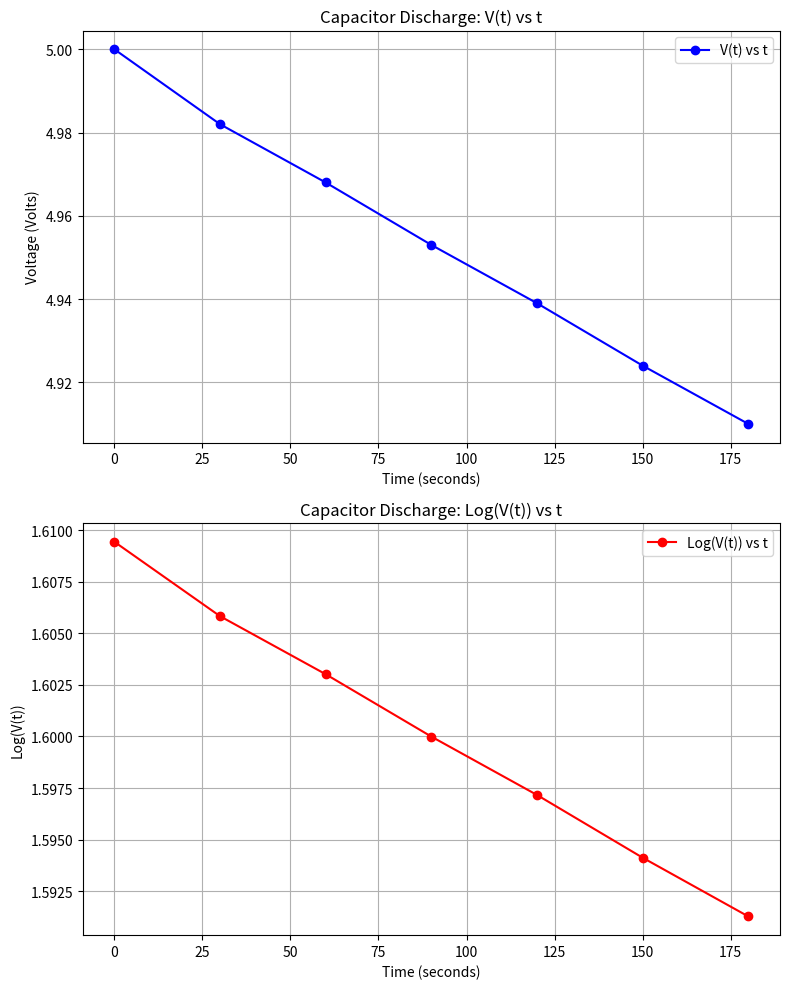

Python code for this plot:
import math
import matplotlib.pyplot as plt

V_t = [5, 4.982, 4.968, 4.953, 4.939, 4.924, 4.910]
t = [0, 30, 60, 90, 120, 150, 180]  
C = 1048e-6  

y = [math.log(v) for v in V_t]

N = len(t)
sum_t = sum(t)
sum_y = sum(y)
sum_t2 = sum([i**2 for i in t])
sum_ty = sum([t[i] * y[i] for i in range(N)])

m = (N * sum_ty - sum_t * sum_y) / (N * sum_t2 - sum_t**2)

R_leakage = -1 / (m * C)

print(f"Estimated leakage resistance R_leakage: {(R_leakage/1e6):.4f} Mega Ohms")
print(f"Open Circuit Time Constant: {(R_leakage*C):.4f} seconds")

fig, axs = plt.subplots(2, 1, figsize=(8, 10))

# V(t) vs t
axs[0].plot(t, V_t, 'bo-', label='V(t) vs t')
axs[0].set_xlabel('Time (seconds)')
axs[0].set_ylabel('Voltage (Volts)')
axs[0].set_title('Capacitor Discharge: V(t) vs t')
axs[0].grid(True)
axs[0].legend()

# log(V(t)) vs t
axs[1].plot(t, y, 'ro-', label='Log(V(t)) vs t')
axs[1].set_xlabel('Time (seconds)')
axs[1].set_ylabel('Log(V(t))')
axs[1].set_title('Capacitor Discharge: Log(V(t)) vs t')
axs[1].grid(True)
axs[1].legend()

plt.tight_layout()
plt.show()
